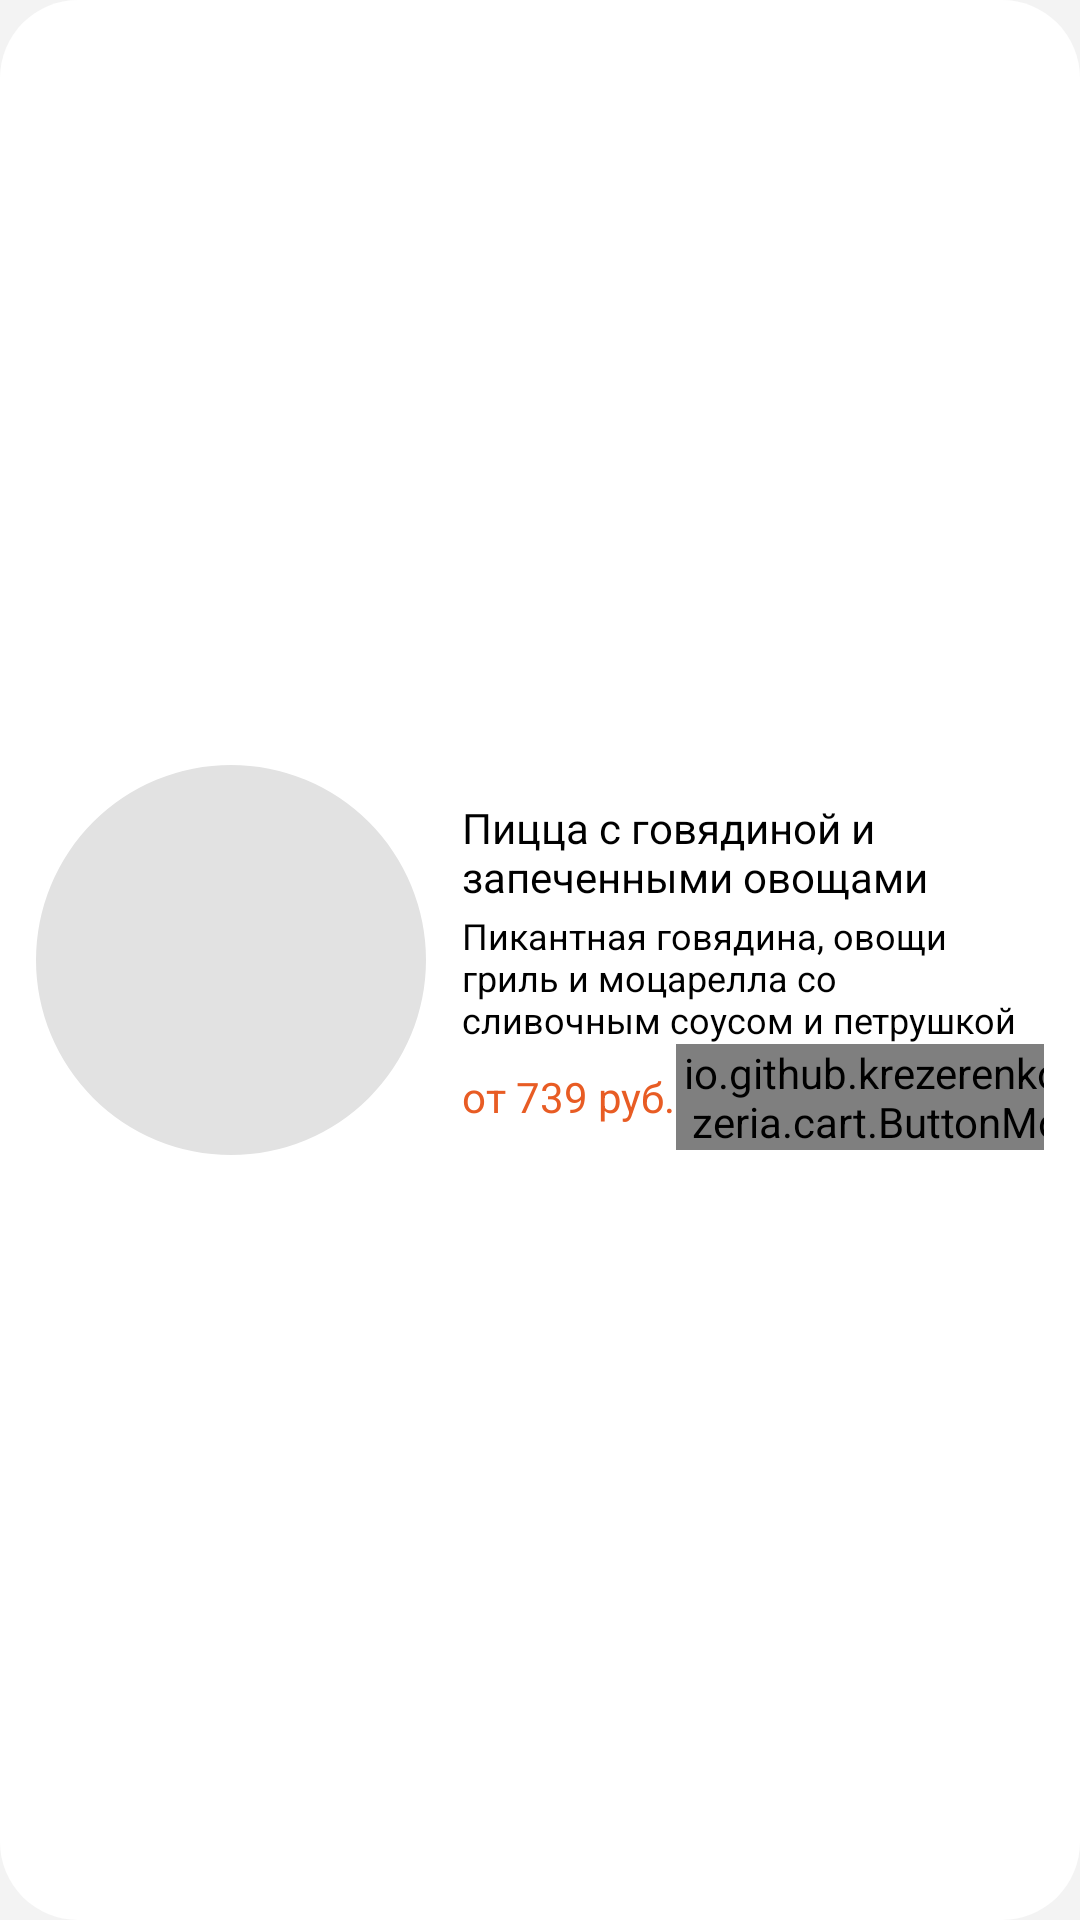

Reconstruct the res/layout file that produces this screen, plus the resources it refers to.
<!-- AndroidManifest.xml: application theme Theme.Sem4_Pizzeria -->
<!-- res/layout/fragment_menu_item.xml -->
<?xml version="1.0" encoding="utf-8"?>
<LinearLayout xmlns:android="http://schemas.android.com/apk/res/android"
        xmlns:app="http://schemas.android.com/apk/res-auto"
        android:layout_width="match_parent"
        android:layout_height="wrap_content"
        android:gravity="center_vertical"
        android:background="@drawable/cr26white"
        android:paddingVertical="10dp"
        android:paddingHorizontal="12dp"
        android:layout_marginBottom="12dp"
        android:layout_marginHorizontal="20dp"
        android:orientation="horizontal">

    <com.google.android.material.imageview.ShapeableImageView
            android:id="@+id/image_menu_item"
            android:layout_width="130dp"
            android:layout_height="130dp"
            app:shapeAppearanceOverlay="@style/circular"
            android:src="@color/image_placeholder"
            android:scaleType="fitXY" />

    <View
            android:layout_height="0dp"
            android:layout_width="12dp" />

    <LinearLayout
            android:layout_width="0dp"
            android:layout_height="wrap_content"
            android:layout_weight="1"
            android:orientation="vertical">

        <TextView
                android:id="@+id/text_menu_item_name"
                android:layout_height="wrap_content"
                android:layout_width="match_parent"
                android:layout_marginTop="10dp"
                android:textAppearance="@style/textTitleMedium"
                android:text="Пицца с говядиной и запеченными овощами" />

        <View
                android:layout_width="0dp"
                android:layout_height="2dp" />

        <TextView
                android:id="@+id/text_menu_item_description"
                android:layout_height="wrap_content"
                android:layout_width="match_parent"
                android:textAppearance="@style/textBodyVerySmall"
                android:text="Пикантная говядина, овощи гриль и моцарелла со сливочным соусом и петрушкой" />

        <LinearLayout
                android:layout_width="match_parent"
                android:layout_height="wrap_content"
                android:gravity="center_vertical"
                android:orientation="horizontal">

            <TextView
                    android:id="@+id/text_menu_item_price"
                    android:layout_height="wrap_content"
                    android:layout_width="wrap_content"
                    android:textAppearance="@style/textTitleMedium"
                    android:textColor="@color/secondary"
                    android:text="от 739 руб." />

            <View
                    android:layout_width="0dp"
                    android:layout_height="0dp"
                    android:layout_weight="1" />

            <io.github.krezerenko.sem4_pizzeria.cart.ButtonModifyCount
                    android:id="@+id/button_modify_menu_item"
                    android:layout_width="wrap_content"
                    android:layout_height="wrap_content"
                    app:paddingHorizontal="18dp"/>
        </LinearLayout>
    </LinearLayout>
</LinearLayout>
<!-- resources referenced by this layout -->
<resources>
  <color name="image_placeholder">#FFE2E2E2</color>
  <color name="secondary">#FFE85C24</color>
  <!-- drawable cr26white (drawable) -->
  <?xml version="1.0" encoding="UTF-8"?>
  <shape xmlns:android="http://schemas.android.com/apk/res/android">
      <solid android:color="@color/white" />
      <corners android:radius="26dp" />
  </shape>
  <style name="circular">
          <item name="cornerSize">50%</item>
      </style>
  <style name="textBodyVerySmall">
          <item name="fontFamily">@font/roboto_regular</item>
          <item name="android:textSize">12sp</item>
      </style>
  <style name="textTitleMedium">
          <item name="fontFamily">@font/roboto_bold</item>
          <item name="android:textSize">14sp</item>
      </style>
  <style name="Theme.Sem4_Pizzeria" parent="Base.Theme.Sem4_Pizzeria" />
  <color name="white">#FFFFFFFF</color>
  <style name="Base.Theme.Sem4_Pizzeria" parent="Theme.Material3.DayNight.NoActionBar">
          <item name="background">@color/background</item>
          <item name="android:colorBackground">@color/background</item>
          <item name="colorOnBackground">@color/black</item>
          <item name="colorPrimary">@color/primary</item>
          <item name="colorSecondary">@color/secondary</item>
          <item name="colorOnPrimary">@color/white</item>
          <item name="colorOnSecondary">@color/white</item>
  
  
          <item name="editTextColor">@color/black</item>
          <item name="editTextBackground">@color/white</item>
          <item name="colorError">@color/decline</item>
  
          <item name="textAppearanceBodySmall">@style/textBodySmall</item>
          <item name="textAppearanceBodyMedium">@style/textBodyMedium</item>
          <item name="textAppearanceTitleSmall">@style/textTitleSmall</item>
          <item name="textAppearanceTitleMedium">@style/textTitleMedium</item>
          <item name="textAppearanceHeadlineMedium">@style/textHeadlineMedium</item>
          <item name="textAppearanceHeadlineLarge">@style/textHeadlineLarge</item>
  
          <item name="materialButtonStyle">@style/buttonOutlinedPrimary</item>
      </style>
  <color name="background">#FFF3F3F3</color>
  <color name="black">#FF000000</color>
  <color name="primary">#FF0DC3DF</color>
  <color name="decline">#FFDF0D0D</color>
  <style name="textBodySmall">
          <item name="fontFamily">@font/roboto_regular</item>
          <item name="android:textSize">14sp</item>
      </style>
  <style name="textBodyMedium">
          <item name="fontFamily">@font/roboto_regular</item>
          <item name="android:textSize">16sp</item>
      </style>
  <style name="textTitleSmall">
          <item name="fontFamily">@font/roboto_medium</item>
          <item name="android:textSize">12sp</item>
      </style>
  <style name="textHeadlineMedium">
          <item name="fontFamily">@font/roboto_medium</item>
          <item name="android:textSize">20sp</item>
      </style>
  <style name="textHeadlineLarge">
          <item name="fontFamily">@font/roboto_bold</item>
          <item name="android:textSize">24sp</item>
      </style>
  <style name="buttonOutlinedPrimary" parent="Widget.MaterialComponents.Button.OutlinedButton">
          <item name="android:insetTop">8dp</item>
          <item name="android:insetBottom">8dp</item>
          <item name="android:paddingLeft">18dp</item>
          <item name="android:paddingRight">18dp</item>
          <item name="strokeColor">@color/primary</item>
          <item name="backgroundTint">@color/transparent</item>
          <item name="shapeAppearanceOverlay">@style/circular</item>
          <item name="android:textColor">@color/primary</item>
          <item name="android:textAppearance">@style/textBodySmall</item>
      </style>
  <color name="transparent">#00000000</color>
</resources>
